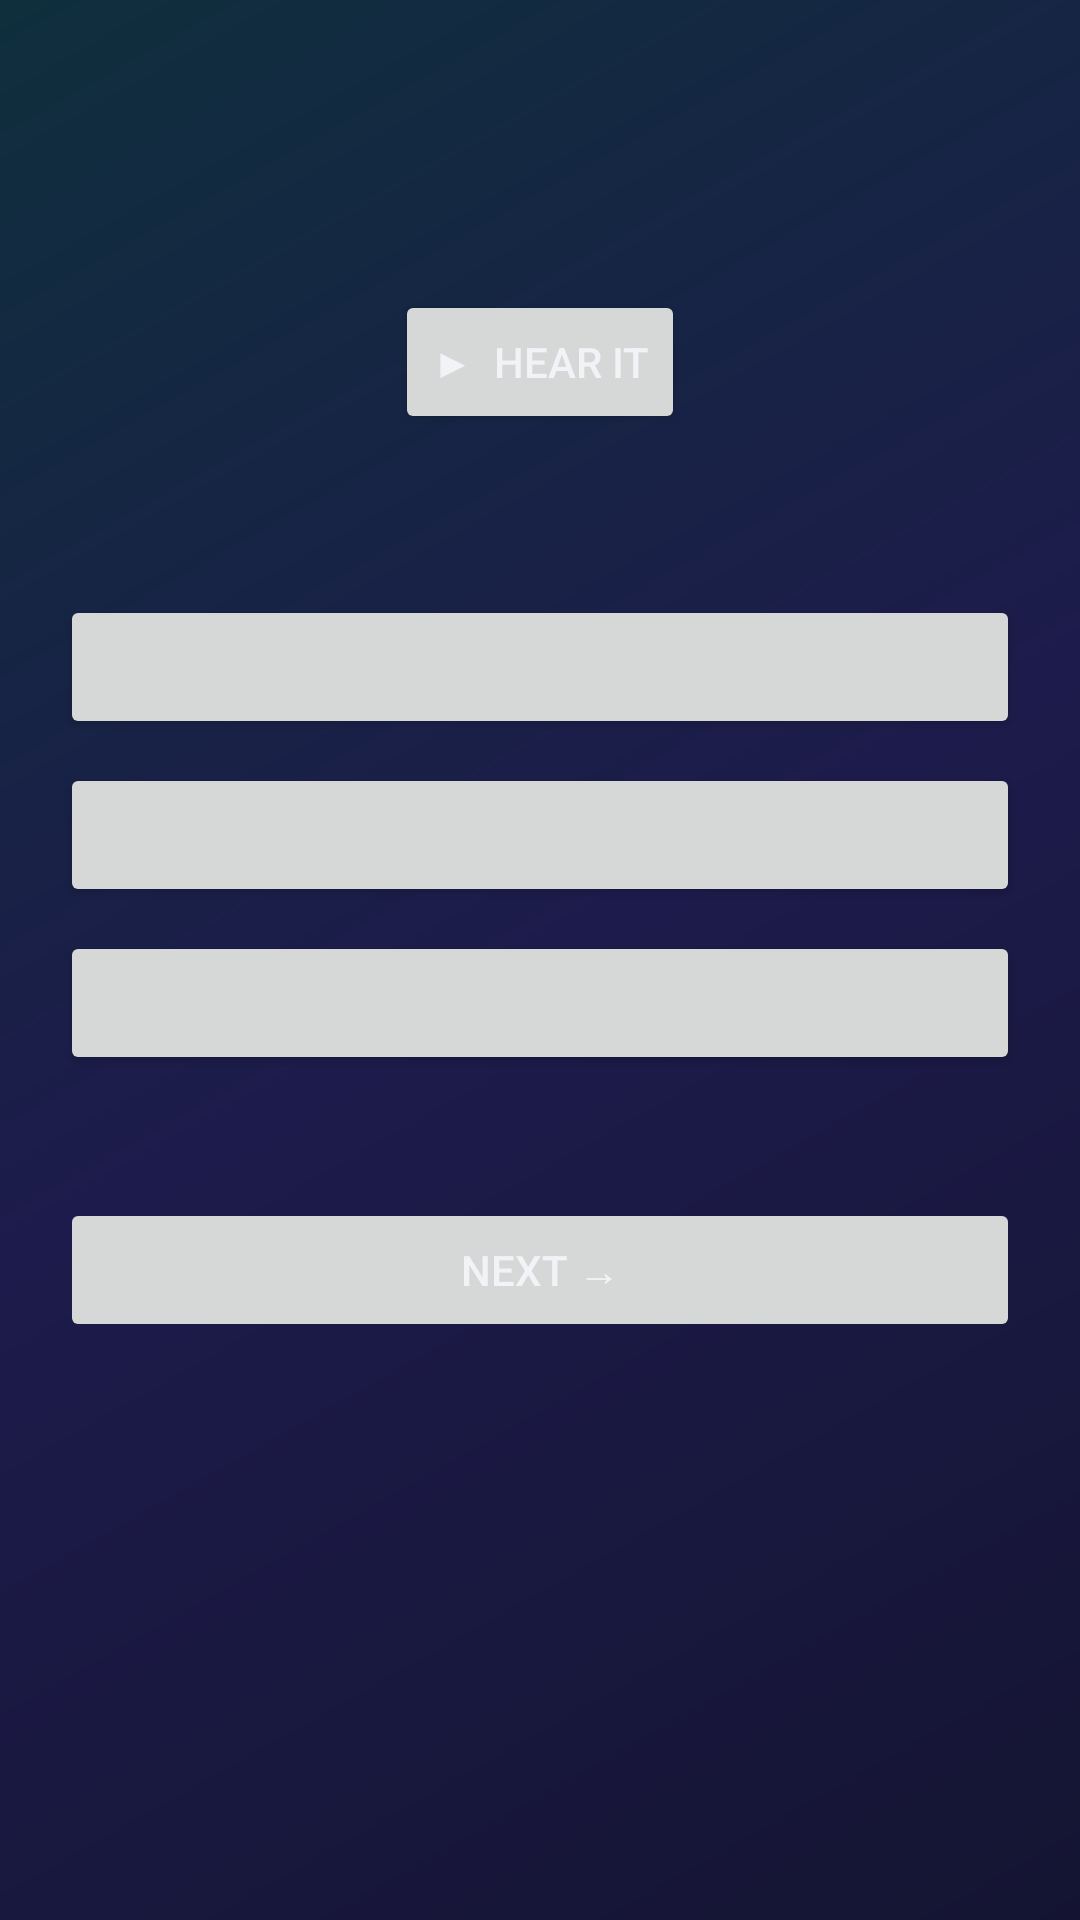

Write the Android layout XML for this screen, with the resource values it uses.
<!-- AndroidManifest.xml: application theme Theme.GrooveMaster -->
<!-- res/layout/activity_lesson.xml -->
<?xml version="1.0" encoding="utf-8"?>
<ScrollView xmlns:android="http://schemas.android.com/apk/res/android"
    android:layout_width="match_parent" android:layout_height="match_parent" android:fillViewport="true">
    <LinearLayout android:layout_width="match_parent" android:layout_height="wrap_content"
        android:orientation="vertical" android:padding="20dp">
        <TextView android:id="@+id/tvLessonTitle" android:layout_width="wrap_content" android:layout_height="wrap_content"
            android:textColor="@color/primary" android:textSize="24sp" android:textStyle="bold"/>
        <TextView android:id="@+id/tvLessonBody" android:layout_width="match_parent" android:layout_height="wrap_content"
            android:layout_marginTop="10dp" android:lineSpacingExtra="3dp" android:textColor="@color/textPrimary" android:textSize="15sp"/>
        <Button android:id="@+id/btnLessonDemo" android:layout_width="wrap_content" android:layout_height="wrap_content"
            android:layout_gravity="center_horizontal" android:layout_marginTop="14dp" android:text="▶  Hear it"/>
        <TextView android:id="@+id/tvLessonQ" android:layout_width="match_parent" android:layout_height="wrap_content"
            android:layout_marginTop="20dp" android:textColor="@color/textPrimary" android:textSize="16sp" android:textStyle="bold"/>
        <Button android:id="@+id/btnL1" android:layout_width="match_parent" android:layout_height="wrap_content" android:layout_marginTop="12dp"/>
        <Button android:id="@+id/btnL2" android:layout_width="match_parent" android:layout_height="wrap_content" android:layout_marginTop="8dp"/>
        <Button android:id="@+id/btnL3" android:layout_width="match_parent" android:layout_height="wrap_content" android:layout_marginTop="8dp"/>
        <TextView android:id="@+id/tvLessonFb" android:layout_width="match_parent" android:layout_height="wrap_content"
            android:layout_marginTop="12dp" android:lineSpacingExtra="3dp" android:textSize="14sp"/>
        <Button android:id="@+id/btnLessonNext" android:layout_width="match_parent" android:layout_height="wrap_content"
            android:layout_marginTop="10dp" android:enabled="false" android:text="Next →"/>
    </LinearLayout>
</ScrollView>
<!-- resources referenced by this layout -->
<resources>
  <color name="primary">#FFB300</color>
  <color name="textPrimary">#F2F2F7</color>
  <style name="Theme.GrooveMaster" parent="Theme.MaterialComponents.DayNight.NoActionBar">
          <item name="colorPrimary">@color/primary</item>
          <item name="colorPrimaryVariant">@color/displayAmber</item>
          <item name="colorSecondary">@color/secondary</item>
          <item name="android:windowBackground">@drawable/bg_gradient</item>
          <item name="android:textColorPrimary">@color/textPrimary</item>
          <item name="android:textColorSecondary">@color/textSecondary</item>
      </style>
  <color name="displayAmber">#FFD54F</color>
  <color name="secondary">#26C6DA</color>
  <!-- drawable bg_gradient (drawable) -->
  <?xml version="1.0" encoding="utf-8"?>
  <shape xmlns:android="http://schemas.android.com/apk/res/android">
      <gradient android:angle="135" android:startColor="#141432" android:centerColor="#1D1B4B" android:endColor="#0F2F3D"/>
  </shape>
  <color name="textSecondary">#9AA0B4</color>
</resources>
